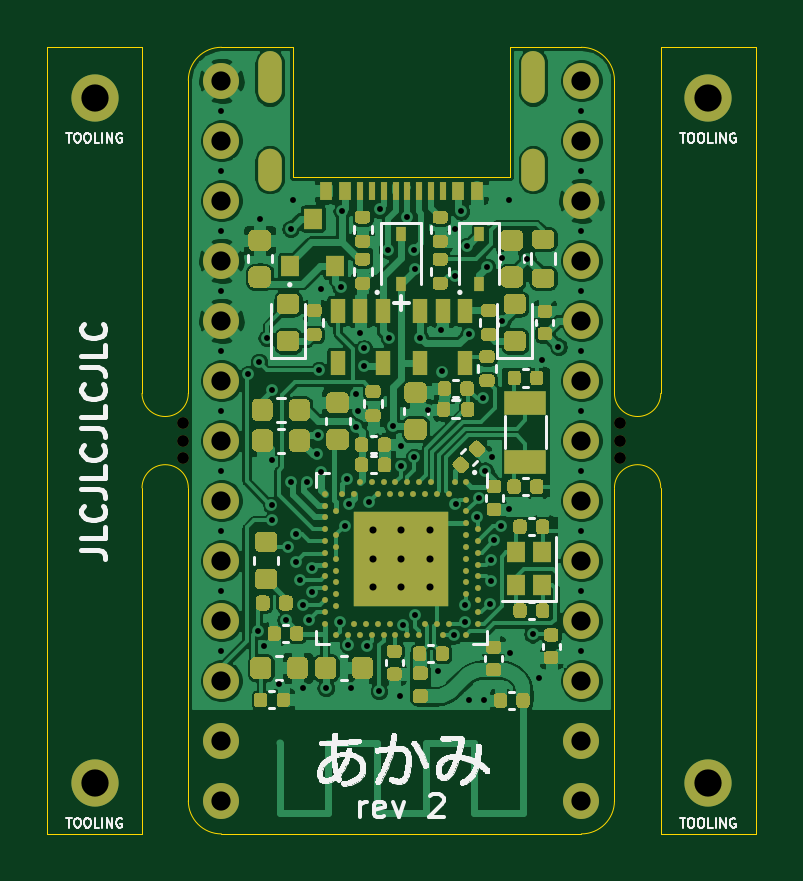
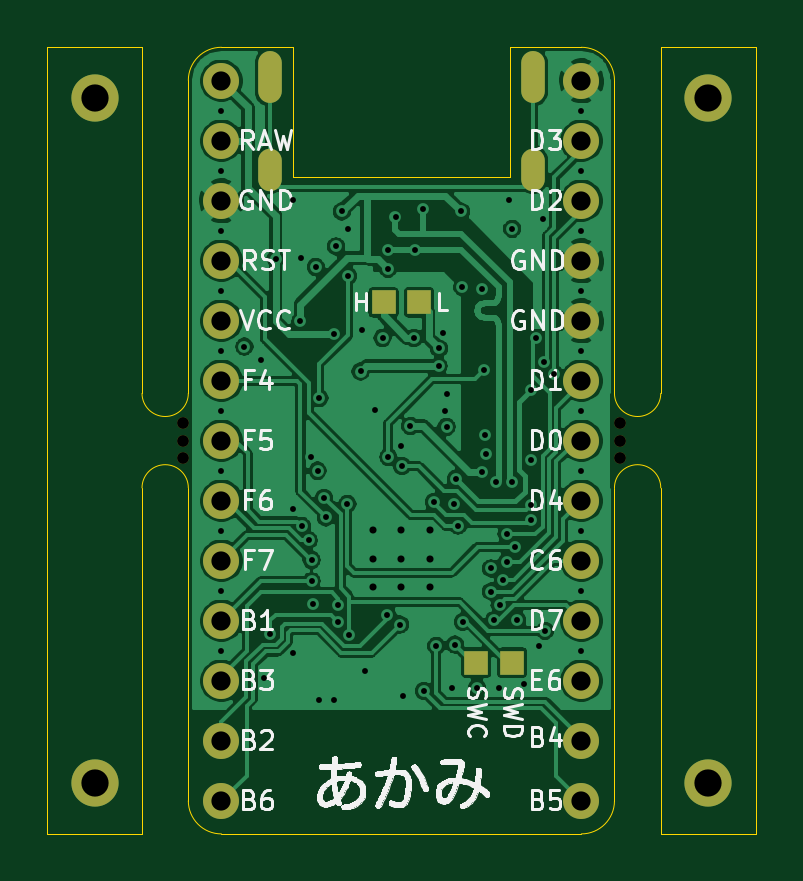
Circuit board: 12 layer files. Board 30.0 x 33.3 mm.
- bottom_copper: akami-B_Cu.gbr (111333 bytes)
- bottom_mask: akami-B_Mask.gbr (1872 bytes)
- paste: akami-B_Paste.gbr (456 bytes)
- bottom_silk: akami-B_SilkS.gbr (62966 bytes)
- outline: akami-Edge_Cuts.gbr (2024 bytes)
- top_copper: akami-F_Cu.gbr (230063 bytes)
- top_mask: akami-F_Mask.gbr (29921 bytes)
- paste: akami-F_Paste.gbr (28783 bytes)
- top_silk: akami-F_SilkS.gbr (60851 bytes)
- inner_copper: akami-In1_Cu.gbr (140904 bytes)
- inner_copper: akami-In2_Cu.gbr (170664 bytes)
- drill: akami.drl (2950 bytes)

=== bottom_copper: akami-B_Cu.gbr (111333 bytes, source omitted) ===
=== bottom_mask: akami-B_Mask.gbr ===
%TF.GenerationSoftware,KiCad,Pcbnew,(5.1.9)-1*%
%TF.CreationDate,2021-01-07T22:39:29+08:00*%
%TF.ProjectId,akami,616b616d-692e-46b6-9963-61645f706362,rev?*%
%TF.SameCoordinates,Original*%
%TF.FileFunction,Soldermask,Bot*%
%TF.FilePolarity,Negative*%
%FSLAX46Y46*%
G04 Gerber Fmt 4.6, Leading zero omitted, Abs format (unit mm)*
G04 Created by KiCad (PCBNEW (5.1.9)-1) date 2021-01-07 22:39:29*
%MOMM*%
%LPD*%
G01*
G04 APERTURE LIST*
%ADD10R,1.000000X1.000000*%
%ADD11C,2.000000*%
%ADD12C,0.500000*%
%ADD13C,1.524000*%
%ADD14O,1.000000X1.800000*%
%ADD15O,1.000000X2.200000*%
G04 APERTURE END LIST*
D10*
%TO.C,TP5*%
X755000Y5850000D03*
%TD*%
D11*
%TO.C,DUMMY8*%
X12990000Y-14500000D03*
%TD*%
%TO.C,DUMMY7*%
X12990000Y14500000D03*
%TD*%
%TO.C,DUMMY6*%
X-12990000Y-14500000D03*
%TD*%
%TO.C,DUMMY5*%
X-12990000Y14500000D03*
%TD*%
D12*
%TO.C,DUMMY3*%
X-9250000Y0D03*
X-9250000Y-750000D03*
X-9250000Y750000D03*
%TD*%
%TO.C,DUMMY4*%
X9250000Y0D03*
X9250000Y750000D03*
X9250000Y-750000D03*
%TD*%
D13*
%TO.C,U4*%
X7620000Y12690000D03*
X7620000Y10150000D03*
X7620000Y7610000D03*
X7620000Y5070000D03*
X7620000Y2530000D03*
X7620000Y-10000D03*
X7620000Y-2550000D03*
X7620000Y-5090000D03*
X7620000Y-7630000D03*
X7620000Y-10170000D03*
X7620000Y-12710000D03*
X7620000Y-15250000D03*
X-7620000Y-15250000D03*
X-7620000Y-12710000D03*
X-7620000Y-10170000D03*
X-7620000Y-7630000D03*
X-7620000Y-5090000D03*
X-7620000Y-2550000D03*
X-7620000Y-10000D03*
X-7620000Y2530000D03*
X-7620000Y5070000D03*
X-7620000Y7610000D03*
X-7620000Y10150000D03*
X-7620000Y12690000D03*
%TD*%
%TO.C,J2*%
X7620000Y15230000D03*
%TD*%
%TO.C,J3*%
X-7620000Y15230000D03*
%TD*%
D10*
%TO.C,TP3*%
X-755000Y5850000D03*
%TD*%
%TO.C,TP1*%
X-3170000Y-9400000D03*
%TD*%
%TO.C,TP2*%
X-4680000Y-9400000D03*
%TD*%
D14*
%TO.C,J1*%
X-5575000Y11473200D03*
X5575600Y11473200D03*
D15*
X5575600Y15373200D03*
X-5575000Y15373200D03*
%TD*%
M02*

=== paste: akami-B_Paste.gbr ===
%TF.GenerationSoftware,KiCad,Pcbnew,(5.1.9)-1*%
%TF.CreationDate,2021-01-07T22:39:29+08:00*%
%TF.ProjectId,akami,616b616d-692e-46b6-9963-61645f706362,rev?*%
%TF.SameCoordinates,Original*%
%TF.FileFunction,Paste,Bot*%
%TF.FilePolarity,Positive*%
%FSLAX46Y46*%
G04 Gerber Fmt 4.6, Leading zero omitted, Abs format (unit mm)*
G04 Created by KiCad (PCBNEW (5.1.9)-1) date 2021-01-07 22:39:29*
%MOMM*%
%LPD*%
G01*
G04 APERTURE LIST*
G04 APERTURE END LIST*
M02*

=== bottom_silk: akami-B_SilkS.gbr (62966 bytes, source omitted) ===
=== outline: akami-Edge_Cuts.gbr ===
%TF.GenerationSoftware,KiCad,Pcbnew,(5.1.9)-1*%
%TF.CreationDate,2021-01-07T22:39:29+08:00*%
%TF.ProjectId,akami,616b616d-692e-46b6-9963-61645f706362,rev?*%
%TF.SameCoordinates,Original*%
%TF.FileFunction,Profile,NP*%
%FSLAX46Y46*%
G04 Gerber Fmt 4.6, Leading zero omitted, Abs format (unit mm)*
G04 Created by KiCad (PCBNEW (5.1.9)-1) date 2021-01-07 22:39:29*
%MOMM*%
%LPD*%
G01*
G04 APERTURE LIST*
%TA.AperFunction,Profile*%
%ADD10C,0.050000*%
%TD*%
G04 APERTURE END LIST*
D10*
X-9020000Y2000000D02*
G75*
G02*
X-10980000Y2000000I-980000J0D01*
G01*
X-10980000Y-2000000D02*
G75*
G02*
X-9020000Y-2000000I980000J0D01*
G01*
X-9020000Y-2000000D02*
X-9020000Y-15250000D01*
X-10980000Y2000000D02*
X-10980000Y16650000D01*
X-10980000Y-2000000D02*
X-10980000Y-16650000D01*
X-10980000Y16650000D02*
X-15000000Y16650000D01*
X-10980000Y-16650000D02*
X-15000000Y-16650000D01*
X-15000000Y-16650000D02*
X-15000000Y16650000D01*
X10980000Y-16650000D02*
X15000000Y-16650000D01*
X10980000Y-2000000D02*
X10980000Y-16650000D01*
X15000000Y16650000D02*
X15000000Y-16650000D01*
X10980000Y16650000D02*
X15000000Y16650000D01*
X10980000Y2000000D02*
X10980000Y16650000D01*
X9020000Y-2000000D02*
G75*
G02*
X10980000Y-2000000I980000J0D01*
G01*
X10980000Y2000000D02*
G75*
G02*
X9020000Y2000000I-980000J0D01*
G01*
X9020000Y-2000000D02*
X9020000Y-15250000D01*
X-4600000Y11150000D02*
X4600000Y11150000D01*
X-4600000Y12050000D02*
X-4600000Y11150000D01*
X4600000Y11150000D02*
X4600000Y16650000D01*
X-4600000Y16650000D02*
X-4600000Y12050000D01*
X4600000Y16650000D02*
X7620000Y16650000D01*
X7620000Y16650000D02*
G75*
G02*
X9020000Y15250000I0J-1400000D01*
G01*
X-9020000Y15250000D02*
G75*
G02*
X-7620000Y16650000I1400000J0D01*
G01*
X9020000Y-15250000D02*
G75*
G02*
X7620000Y-16650000I-1400000J0D01*
G01*
X-7620000Y-16650000D02*
G75*
G02*
X-9020000Y-15250000I0J1400000D01*
G01*
X-9020000Y15250000D02*
X-9020000Y2000000D01*
X-7620000Y-16650000D02*
X7620000Y-16650000D01*
X9020000Y15250000D02*
X9020000Y2000000D01*
X-7620000Y16650000D02*
X-4600000Y16650000D01*
M02*

=== top_copper: akami-F_Cu.gbr (230063 bytes, source omitted) ===
=== top_mask: akami-F_Mask.gbr (29921 bytes, source omitted) ===
=== paste: akami-F_Paste.gbr (28783 bytes, source omitted) ===
=== top_silk: akami-F_SilkS.gbr (60851 bytes, source omitted) ===
=== inner_copper: akami-In1_Cu.gbr (140904 bytes, source omitted) ===
=== inner_copper: akami-In2_Cu.gbr (170664 bytes, source omitted) ===
=== drill: akami.drl ===
M48
; DRILL file {KiCad (5.1.9)-1} date 01/07/21 22:39:30
; FORMAT={-:-/ absolute / inch / decimal}
; #@! TF.CreationDate,2021-01-07T22:39:30+08:00
; #@! TF.GenerationSoftware,Kicad,Pcbnew,(5.1.9)-1
FMAT,2
INCH
T1C0.0098
T2C0.0118
T3C0.0236
T4C0.0320
T5C0.0197
T6C0.0454
%
G90
G05
T1
X-0.3Y0.5496
X-0.3Y0.4496
X-0.3Y0.3496
X-0.3Y0.2496
X-0.3Y0.1496
X-0.3Y0.0496
X-0.3Y-0.0504
X-0.3Y-0.1504
X-0.3Y-0.2504
X-0.3Y-0.3504
X-0.2549Y0.1112
X-0.2392Y-0.3169
X-0.2372Y0.1309
X-0.2362Y0.3691
X-0.2293Y-0.3425
X-0.2244Y0.1713
X-0.2165Y-0.0325
X-0.2165Y-0.1073
X-0.2156Y0.0846
X-0.2156Y-0.1329
X-0.2037Y-0.4065
X-0.1929Y-0.2992
X-0.189Y-0.1772
X-0.1847Y0.3531
X-0.1845Y-0.0693
X-0.1801Y0.4006
X-0.176Y-0.2028
X-0.1752Y-0.1555
X-0.1697Y-0.2323
X-0.1638Y-0.2736
X-0.1634Y-0.4124
X-0.1579Y-0.0693
X-0.1545Y-0.2992
X-0.1496Y-0.213
X-0.1492Y-0.2516
X-0.1407Y-0.0226
X-0.1398Y0.0089
X-0.1378Y0.1171
X-0.1339Y0.252
X-0.1339Y-0.0522
X-0.126Y-0.4124
X-0.1024Y-0.3022
X-0.1014Y0.2559
X-0.0994Y0.3819
X-0.0945Y-0.1417
X-0.0906Y-0.064
X-0.089Y-0.3402
X-0.0876Y-0.1053
X-0.0846Y-0.4124
X-0.0758Y0.0778
X-0.0753Y0.0231
X-0.0719Y0.0492
X-0.0689Y0.1801
X-0.063Y0.1535
X-0.062Y0.124
X-0.0581Y-0.3425
X-0.0541Y-0.1024
X-0.0374Y-0.4173
X-0.0362Y0.3854
X-0.0228Y0.3184
X-0.0207Y0.1713
X-0.0148Y0.0246
X-0.003Y-0.4252
X-0.001Y-0.0423
X0.0Y-0.0098
X0.0024Y-0.3067
X0.0098Y0.372
X0.0217Y0.3179
X0.0217Y-0.0276
X0.0226Y0.2864
X0.0232Y-0.2913
X0.0315Y0.1713
X0.0443Y0.0502
X0.061Y-0.3839
X0.0659Y0.1841
X0.0679Y0.1152
X0.0876Y-0.3248
X0.0886Y0.3524
X0.0886Y0.2746
X0.0902Y-0.1059
X0.0994Y0.3819
X0.1053Y-0.2746
X0.1053Y-0.3031
X0.1093Y0.3238
X0.1122Y0.1781
X0.1122Y-0.4327
X0.126Y-0.128
X0.1289Y-0.0955
X0.1368Y0.0709
X0.1378Y-0.4327
X0.1398Y-0.0502
X0.1427Y0.2894
X0.1469Y-0.2717
X0.1496Y-0.1988
X0.1496Y-0.2343
X0.1506Y-0.0266
X0.1545Y-0.1663
X0.1654Y-0.1427
X0.1673Y0.3051
X0.1683Y0.1988
X0.1801Y0.4006
X0.1801Y-0.1142
X0.1811Y-0.3543
X0.2096Y0.3031
X0.2185Y-0.3228
X0.2293Y-0.3957
X0.2343Y0.1348
X0.2618Y0.1565
X0.3Y0.5496
X0.3Y0.4496
X0.3Y0.3496
X0.3Y0.2496
X0.3Y0.1496
X0.3Y0.0496
X0.3Y-0.0504
X0.3Y-0.1504
X0.3Y-0.2504
X0.3Y-0.3504
T2
X-0.0477Y-0.1491
X-0.0477Y-0.1969
X-0.0477Y-0.2446
X0.0Y-0.1491
X0.0Y-0.1969
X0.0Y-0.2446
X0.0477Y-0.1491
X0.0477Y-0.1969
X0.0477Y-0.2446
T4
X-0.3Y0.5996
X-0.3Y0.4996
X-0.3Y0.3996
X-0.3Y0.2996
X-0.3Y0.1996
X-0.3Y0.0996
X-0.3Y-0.0004
X-0.3Y-0.1004
X-0.3Y-0.2004
X-0.3Y-0.3004
X-0.3Y-0.4004
X-0.3Y-0.5004
X-0.3Y-0.6004
X0.3Y0.5996
X0.3Y0.4996
X0.3Y0.3996
X0.3Y0.2996
X0.3Y0.1996
X0.3Y0.0996
X0.3Y-0.0004
X0.3Y-0.1004
X0.3Y-0.2004
X0.3Y-0.3004
X0.3Y-0.4004
X0.3Y-0.5004
X0.3Y-0.6004
T5
X-0.3642Y0.0295
X-0.3642Y0.0
X-0.3642Y-0.0295
X0.3642Y0.0295
X0.3642Y0.0
X0.3642Y-0.0295
T6
X-0.5114Y0.5709
X-0.5114Y-0.5709
X0.5114Y0.5709
X0.5114Y-0.5709
T3
G00X-0.2195Y0.6289
M15
G01X-0.2195Y0.5816
M16
G05
G00X-0.2195Y0.4674
M15
G01X-0.2195Y0.436
M16
G05
G00X0.2195Y0.6289
M15
G01X0.2195Y0.5816
M16
G05
G00X0.2195Y0.4655
M15
G01X0.2195Y0.4379
M16
G05
T0
M30
